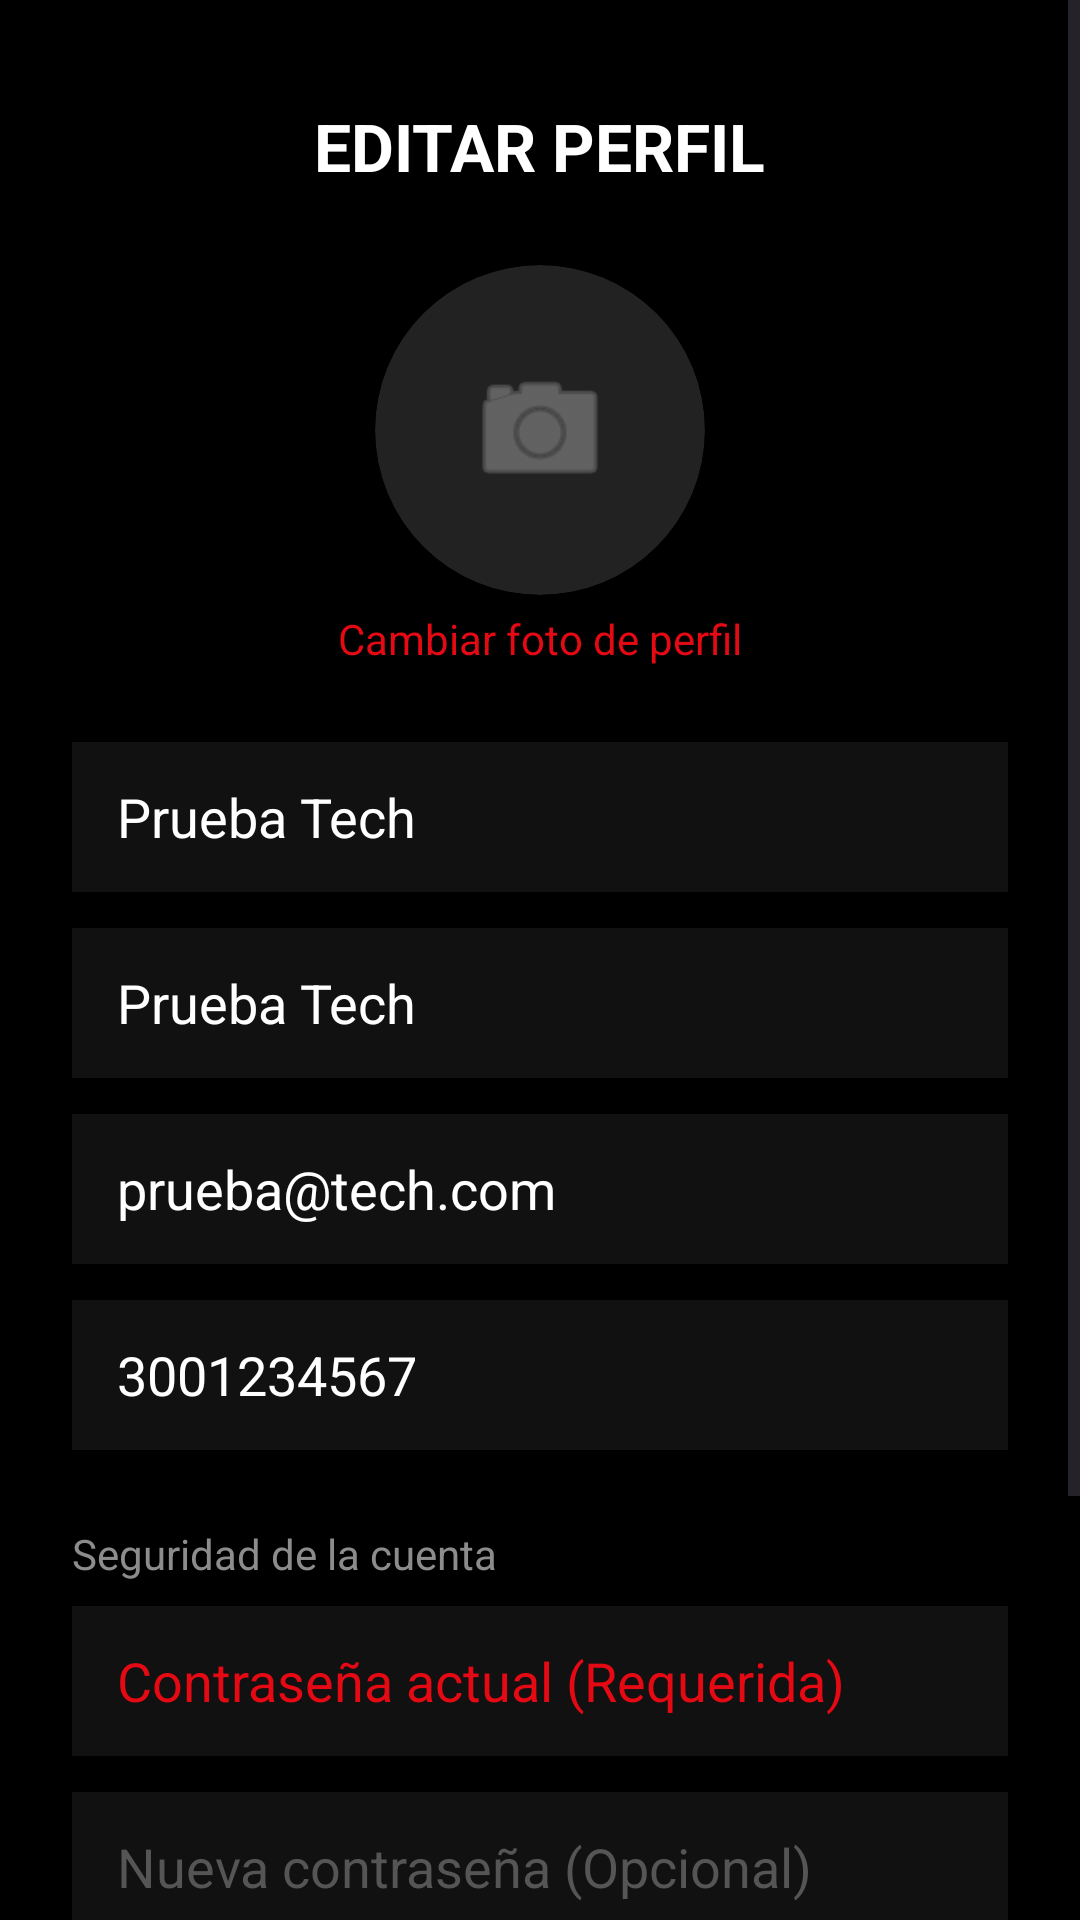

Produce the Android XML layout that renders to this screen, including the resource entries it uses.
<!-- AndroidManifest.xml: application theme Theme.WilTechFinance -->
<!-- res/layout/activity_editar_perfil.xml -->
<?xml version="1.0" encoding="utf-8"?>
<ScrollView xmlns:android="http://schemas.android.com/apk/res/android"
    xmlns:app="http://schemas.android.com/apk/res-auto"
    android:layout_width="match_parent"
    android:layout_height="match_parent"
    android:background="#000000"
    android:fillViewport="true">

    <LinearLayout
        android:layout_width="match_parent"
        android:layout_height="wrap_content"
        android:orientation="vertical"
        android:padding="24dp"
        android:gravity="center_horizontal">

        <TextView
            android:layout_width="wrap_content"
            android:layout_height="wrap_content"
            android:text="EDITAR PERFIL"
            android:textColor="#FFFFFF"
            android:textSize="22sp"
            android:textStyle="bold"
            android:layout_marginTop="10dp"
            android:layout_marginBottom="25dp"/>

        <androidx.cardview.widget.CardView
            android:id="@+id/cardFotoEditar"
            android:layout_width="110dp"
            android:layout_height="110dp"
            app:cardCornerRadius="55dp"
            app:cardBackgroundColor="#222222"
            android:layout_marginBottom="5dp">

            <ImageView
                android:id="@+id/imgFotoContacto"
                android:layout_width="match_parent"
                android:layout_height="match_parent"
                android:src="@android:drawable/ic_menu_camera"
                android:scaleType="centerCrop"
                android:padding="30dp"
                android:tint="#8C8C8C"
                android:contentDescription="Foto de perfil" />
        </androidx.cardview.widget.CardView>

        <TextView
            android:layout_width="wrap_content"
            android:layout_height="wrap_content"
            android:text="Cambiar foto de perfil"
            android:textColor="#E50914"
            android:textSize="14sp"
            android:layout_marginBottom="25dp"/>

        <EditText
            android:id="@+id/etEditarNombre"
            android:layout_width="match_parent"
            android:layout_height="50dp"
            android:background="#111111"
            android:hint="Nombre completo"
            android:textColorHint="#555555"
            android:textColor="#FFFFFF"
            android:paddingLeft="15dp"
            android:text="Prueba Tech"
            android:layout_marginBottom="12dp"
            android:inputType="textPersonName"/>

        <EditText
            android:id="@+id/etEditarAlias"
            android:layout_width="match_parent"
            android:layout_height="50dp"
            android:background="#111111"
            android:hint="¿Cómo quieres que te llamemos?"
            android:textColorHint="#555555"
            android:textColor="#FFFFFF"
            android:paddingLeft="15dp"
            android:text="Prueba Tech"
            android:layout_marginBottom="12dp"
            android:inputType="text"/>

        <EditText
            android:id="@+id/etEditarCorreo"
            android:layout_width="match_parent"
            android:layout_height="50dp"
            android:background="#111111"
            android:hint="Correo electrónico"
            android:textColorHint="#555555"
            android:textColor="#FFFFFF"
            android:paddingLeft="15dp"
            android:text="prueba@tech.com"
            android:layout_marginBottom="12dp"
            android:inputType="textEmailAddress"/>

        <EditText
            android:id="@+id/etEditarTelefono"
            android:layout_width="match_parent"
            android:layout_height="50dp"
            android:background="#111111"
            android:hint="Número de teléfono"
            android:textColorHint="#555555"
            android:textColor="#FFFFFF"
            android:paddingLeft="15dp"
            android:text="3001234567"
            android:layout_marginBottom="25dp"
            android:inputType="phone"/>

        <TextView
            android:layout_width="wrap_content"
            android:layout_height="wrap_content"
            android:text="Seguridad de la cuenta"
            android:textColor="#8C8C8C"
            android:textSize="14sp"
            android:layout_gravity="start"
            android:layout_marginBottom="8dp"/>

        <EditText
            android:id="@+id/etPasswordVieja"
            android:layout_width="match_parent"
            android:layout_height="50dp"
            android:background="#111111"
            android:hint="Contraseña actual (Requerida)"
            android:textColorHint="#E50914"
            android:textColor="#FFFFFF"
            android:paddingLeft="15dp"
            android:layout_marginBottom="12dp"
            android:inputType="textPassword"/>

        <EditText
            android:id="@+id/etPasswordNueva"
            android:layout_width="match_parent"
            android:layout_height="50dp"
            android:background="#111111"
            android:hint="Nueva contraseña (Opcional)"
            android:textColorHint="#555555"
            android:textColor="#FFFFFF"
            android:paddingLeft="15dp"
            android:layout_marginBottom="30dp"
            android:inputType="textPassword"/>

        <Button
            android:id="@+id/btnGuardarPerfil"
            android:layout_width="match_parent"
            android:layout_height="55dp"
            android:text="GUARDAR CAMBIOS"
            android:backgroundTint="#E50914"
            android:textColor="#FFFFFF"
            android:textStyle="bold"
            android:layout_marginBottom="10dp"/>

        <Button
            android:id="@+id/btnCancelarPerfil"
            android:layout_width="match_parent"
            android:layout_height="55dp"
            android:text="CANCELAR"
            android:backgroundTint="#333333"
            android:textColor="#FFFFFF"/>

    </LinearLayout>
</ScrollView>
<!-- resources referenced by this layout -->
<resources>
  <style name="Theme.WilTechFinance" parent="Base.Theme.WilTechFinance" />
  <style name="Base.Theme.WilTechFinance" parent="Theme.Material3.DayNight.NoActionBar">
          
          
      </style>
</resources>
